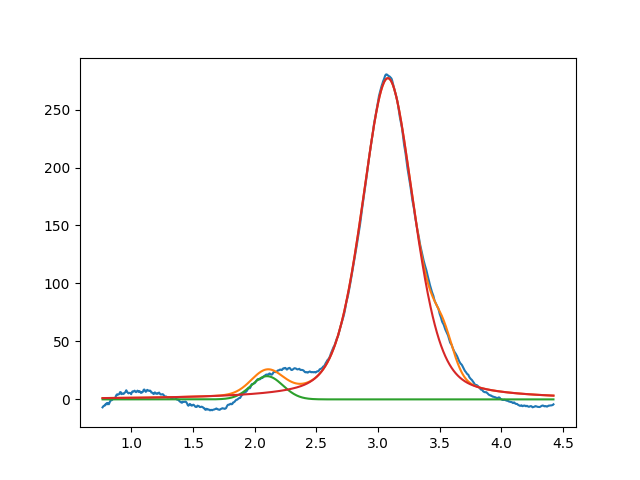

Data behind this chart, as committed beside it:
2.099999999999999645e+00, 2.000000000000000355e+01, 2.999999999999999334e-01, 9.999999999999998890e-01
3.079750621629354423e+00, 2.770742126671176493e+02, 4.959148840139755432e-01, 6.457387636540729003e-01
3.527724686314498204e+00, 2.771538697133441076e+01, 1.999999999999999833e-01, 9.999999999999998890e-01
